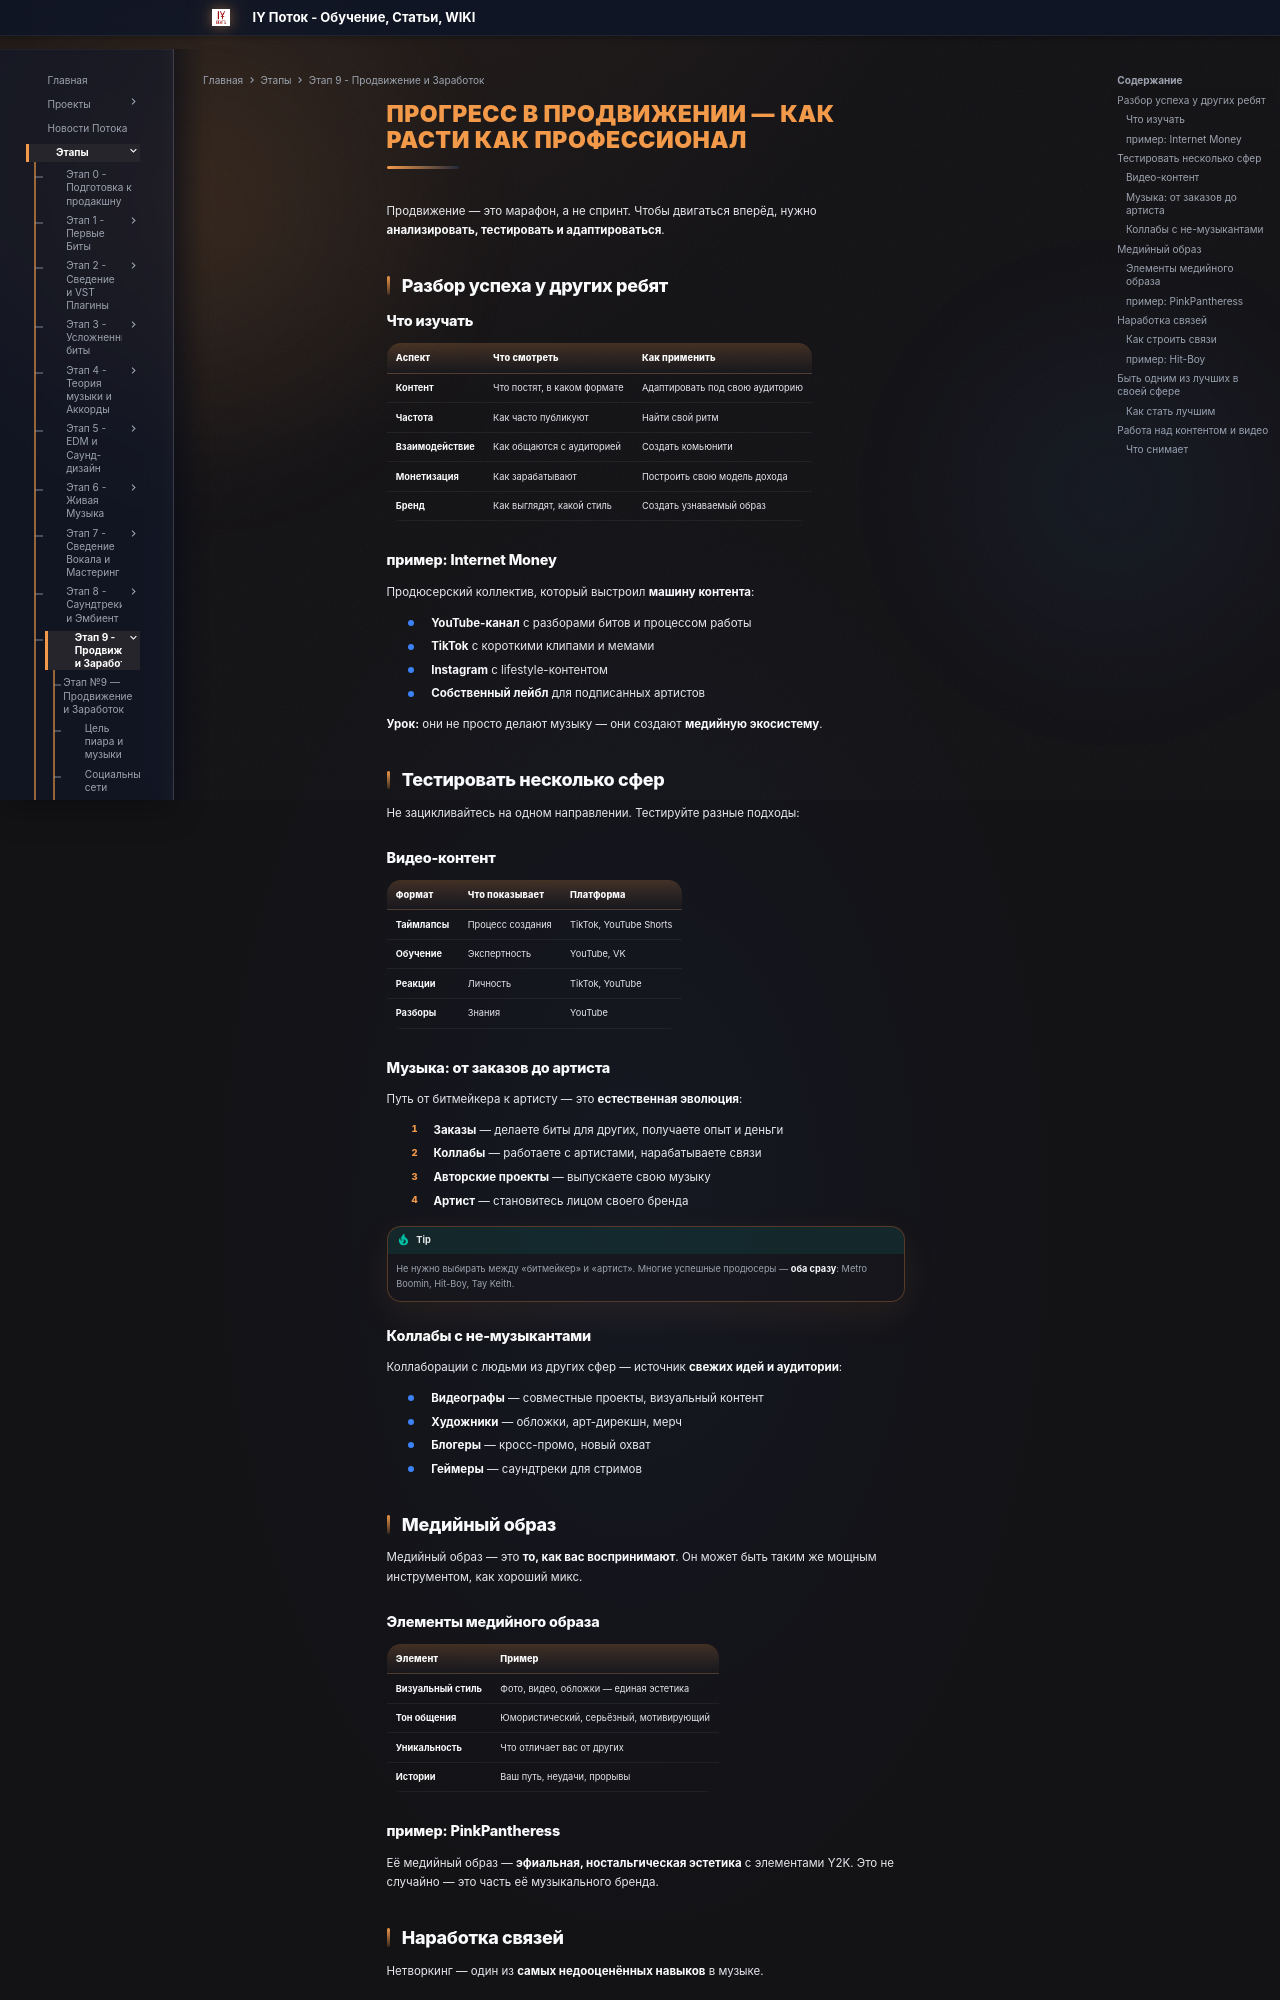

repository: programmcompose/potoksite · page: etap9/progress-prodvizhenie/index.html · generator: mkdocs

# Прогресс в продвижении — Как расти как профессионал

Продвижение — это марафон, а не спринт. Чтобы двигаться вперёд, нужно **анализировать, тестировать и адаптироваться**.

## Разбор успеха у других ребят

### Что изучать

| Аспект | Что смотреть | Как применить |
|--------|-------------|--------------|
| **Контент** | Что постят, в каком формате | Адаптировать под свою аудиторию |
| **Частота** | Как часто публикуют | Найти свой ритм |
| **Взаимодействие** | Как общаются с аудиторией | Создать комьюнити |
| **Монетизация** | Как зарабатывают | Построить свою модель дохода |
| **Бренд** | Как выглядят, какой стиль | Создать узнаваемый образ |

### пример: Internet Money

Продюсерский коллектив, который выстроил **машину контента**:

- **YouTube-канал** с разборами битов и процессом работы
- **TikTok** с короткими клипами и мемами
- **Instagram** с lifestyle-контентом
- **Собственный лейбл** для подписанных артистов

**Урок:** они не просто делают музыку — они создают **медийную экосистему**.

## Тестировать несколько сфер

Не зацикливайтесь на одном направлении. Тестируйте разные подходы:

### Видео-контент

| Формат | Что показывает | Платформа |
|--------|---------------|-----------|
| **Таймлапсы** | Процесс создания | TikTok, YouTube Shorts |
| **Обучение** | Экспертность | YouTube, VK |
| **Реакции** | Личность | TikTok, YouTube |
| **Разборы** | Знания | YouTube |

### Музыка: от заказов до артиста

Путь от битмейкера к артисту — это **естественная эволюция**:

1. **Заказы** — делаете биты для других, получаете опыт и деньги
2. **Коллабы** — работаете с артистами, нарабатываете связи
3. **Авторские проекты** — выпускаете свою музыку
4. **Артист** — становитесь лицом своего бренда

!!! tip
    Не нужно выбирать между «битмейкер» и «артист». Многие успешные продюсеры — **оба сразу**: Metro Boomin, Hit-Boy, Tay Keith.

### Коллабы с не-музыкантами

Коллаборации с людьми из других сфер — источник **свежих идей и аудитории**:

- **Видеографы** — совместные проекты, визуальный контент
- **Художники** — обложки, арт-дирекшн, мерч
- **Блогеры** — кросс-промо, новый охват
- **Геймеры** — саундтреки для стримов

## Медийный образ

Медийный образ — это **то, как вас воспринимают**. Он может быть таким же мощным инструментом, как хороший микс.

### Элементы медийного образа

| Элемент | Пример |
|---------|--------|
| **Визуальный стиль** | Фото, видео, обложки — единая эстетика |
| **Тон общения** | Юмористический, серьёзный, мотивирующий |
| **Уникальность** | Что отличает вас от других |
| **Истории** | Ваш путь, неудачи, прорывы |

### пример: PinkPantheress

Её медийный образ — **эфиальная, ностальгическая эстетика** с элементами Y2K. Это не случайно — это часть её музыкального бренда.
